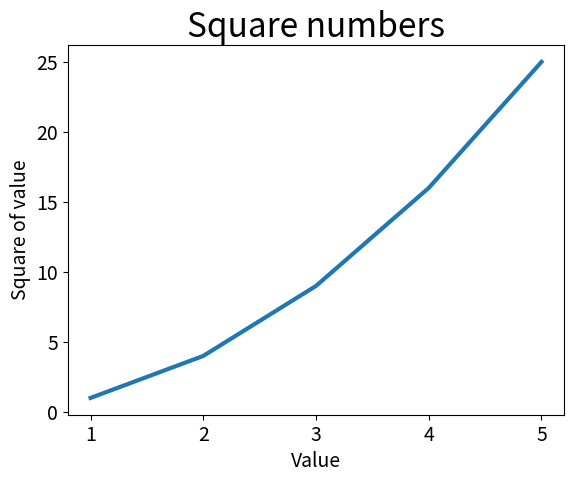

Here is the Python script that generated this plot:
import matplotlib.pyplot as plt

input_values = [1, 2, 3, 4, 5]
squares = [1, 4, 9, 16, 25]

#plt.style.use('tableau-colorblind10')
fig, ax = plt.subplots()
ax.plot(input_values, squares, linewidth = 3)

# Define o título do gráfico e os eixos do rótulo
ax.set_title("Square numbers", fontsize = 24)
ax.set_xlabel("Value", fontsize = 14)
ax.set_ylabel("Square of value", fontsize = 14)

#Define o tamanho dos rótulos de marcação de escala
ax.tick_params(labelsize = 14)

plt.show()
